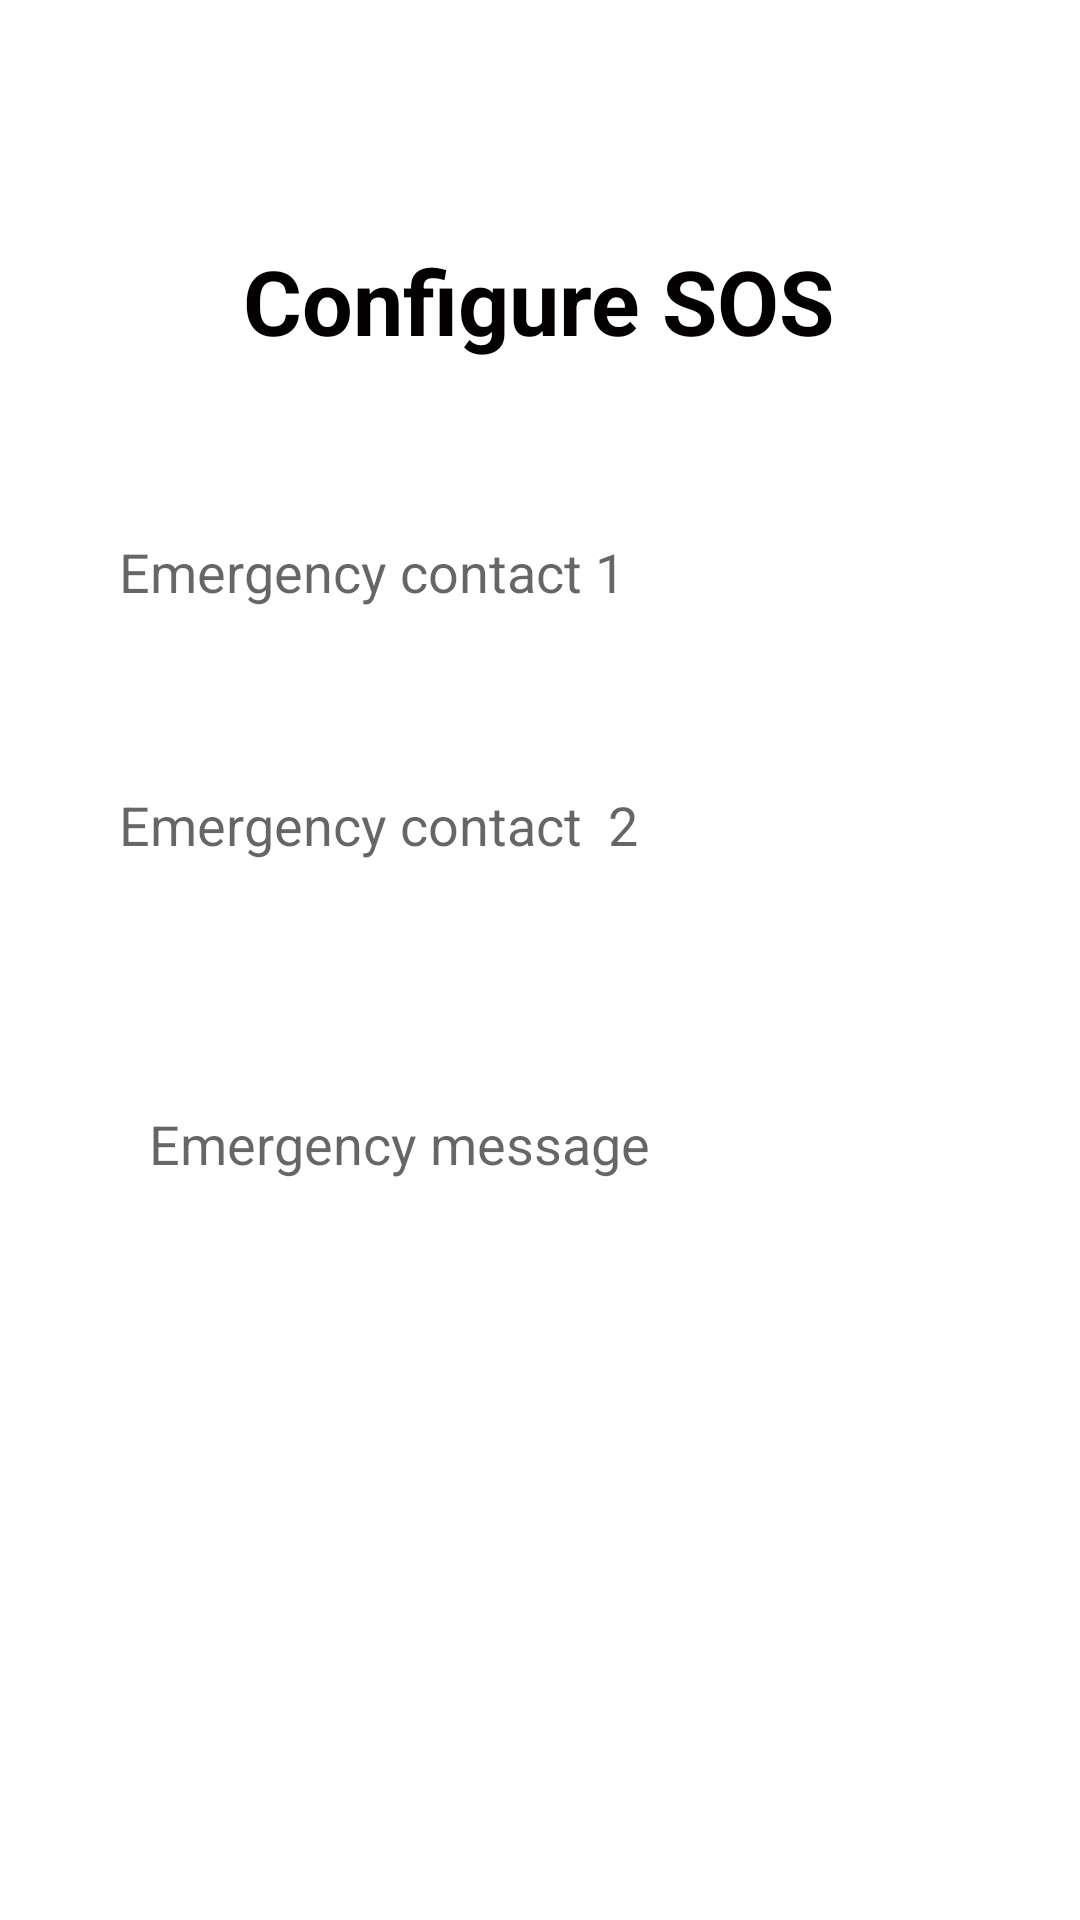

This screen was rendered from an Android layout file. Write that file and the resources it references.
<!-- AndroidManifest.xml: application theme AppTheme -->
<!-- res/layout/activity_sos.xml -->
<?xml version="1.0" encoding="utf-8"?>
<androidx.constraintlayout.widget.ConstraintLayout xmlns:android="http://schemas.android.com/apk/res/android"
    xmlns:app="http://schemas.android.com/apk/res-auto"
    xmlns:tools="http://schemas.android.com/tools"
    android:layout_width="match_parent"
    android:layout_height="match_parent"
    android:background="#FFFFFF"
    tools:context=".sos">

    <EditText
        android:id="@+id/emergencyNo2"
        android:layout_width="300dp"
        android:layout_height="wrap_content"
        android:layout_marginTop="40dp"
        android:background="@drawable/roundbox"
        android:ems="10"
        android:hint="Emergency contact  2"
        android:inputType="phone"
        android:padding="10dp"
        app:layout_constraintEnd_toEndOf="@+id/emergencyNo1"
        app:layout_constraintHorizontal_bias="0.0"
        app:layout_constraintStart_toStartOf="@+id/emergencyNo1"
        app:layout_constraintTop_toBottomOf="@+id/emergencyNo1" />

    <EditText
        android:id="@+id/emergencyNo1"
        android:layout_width="300dp"
        android:layout_height="wrap_content"
        android:layout_marginTop="48dp"
        android:background="@drawable/roundbox"
        android:ems="10"
        android:hint="Emergency contact 1"
        android:inputType="phone"
        android:padding="10dp"
        app:layout_constraintEnd_toEndOf="@+id/heading"
        app:layout_constraintStart_toStartOf="@+id/heading"
        app:layout_constraintTop_toBottomOf="@+id/heading" />

    <TextView
        android:id="@+id/heading"
        android:layout_width="wrap_content"
        android:layout_height="wrap_content"
        android:layout_marginTop="80dp"
        android:text="Configure SOS"
        android:textColor="#020000"
        android:textSize="30sp"
        android:textStyle="bold"
        app:layout_constraintEnd_toEndOf="parent"
        app:layout_constraintHorizontal_bias="0.498"
        app:layout_constraintStart_toStartOf="parent"
        app:layout_constraintTop_toTopOf="parent" />

    <EditText
        android:id="@+id/message"
        android:layout_width="300dp"
        android:layout_height="200dp"
        android:layout_marginTop="52dp"
        android:background="@drawable/roundbox"
        android:ems="10"
        android:gravity="start|top"
        android:hint="Emergency message"
        android:inputType="textMultiLine"
        android:padding="20dp"
        app:layout_constraintEnd_toEndOf="@+id/emergencyNo2"
        app:layout_constraintHorizontal_bias="0.0"
        app:layout_constraintStart_toStartOf="@+id/emergencyNo2"
        app:layout_constraintTop_toBottomOf="@+id/emergencyNo2" />

    <Button
        android:id="@+id/save"
        android:layout_width="wrap_content"
        android:layout_height="wrap_content"
        android:layout_marginTop="72dp"
        android:background="@drawable/roundbox"
        android:backgroundTint="@color/colorPrimaryDark"
        android:elevation="100dp"
        android:shadowColor="#4A4A4A"
        android:text="SAVE"
        android:textColor="#FFFFFF"
        app:layout_constraintEnd_toEndOf="@+id/message"
        app:layout_constraintHorizontal_bias="0.491"
        app:layout_constraintStart_toStartOf="@+id/message"
        app:layout_constraintTop_toBottomOf="@+id/message" />

</androidx.constraintlayout.widget.ConstraintLayout>
<!-- resources referenced by this layout -->
<resources>
  <color name="colorPrimaryDark">#1976d2</color>
  <style name="AppTheme" parent="Theme.AppCompat.Light.NoActionBar">
          
          <item name="colorPrimary">@color/colorPrimary</item>
          <item name="colorPrimaryDark">@color/colorPrimaryDark</item>
          <item name="colorAccent">@color/colorAccent</item>
          <item name="android:statusBarColor">@android:color/transparent</item>
          <item name="android:windowTranslucentStatus">true</item>
      </style>
  <color name="colorPrimary">#2196f3</color>
  <color name="colorAccent">#03a9f4</color>
</resources>
